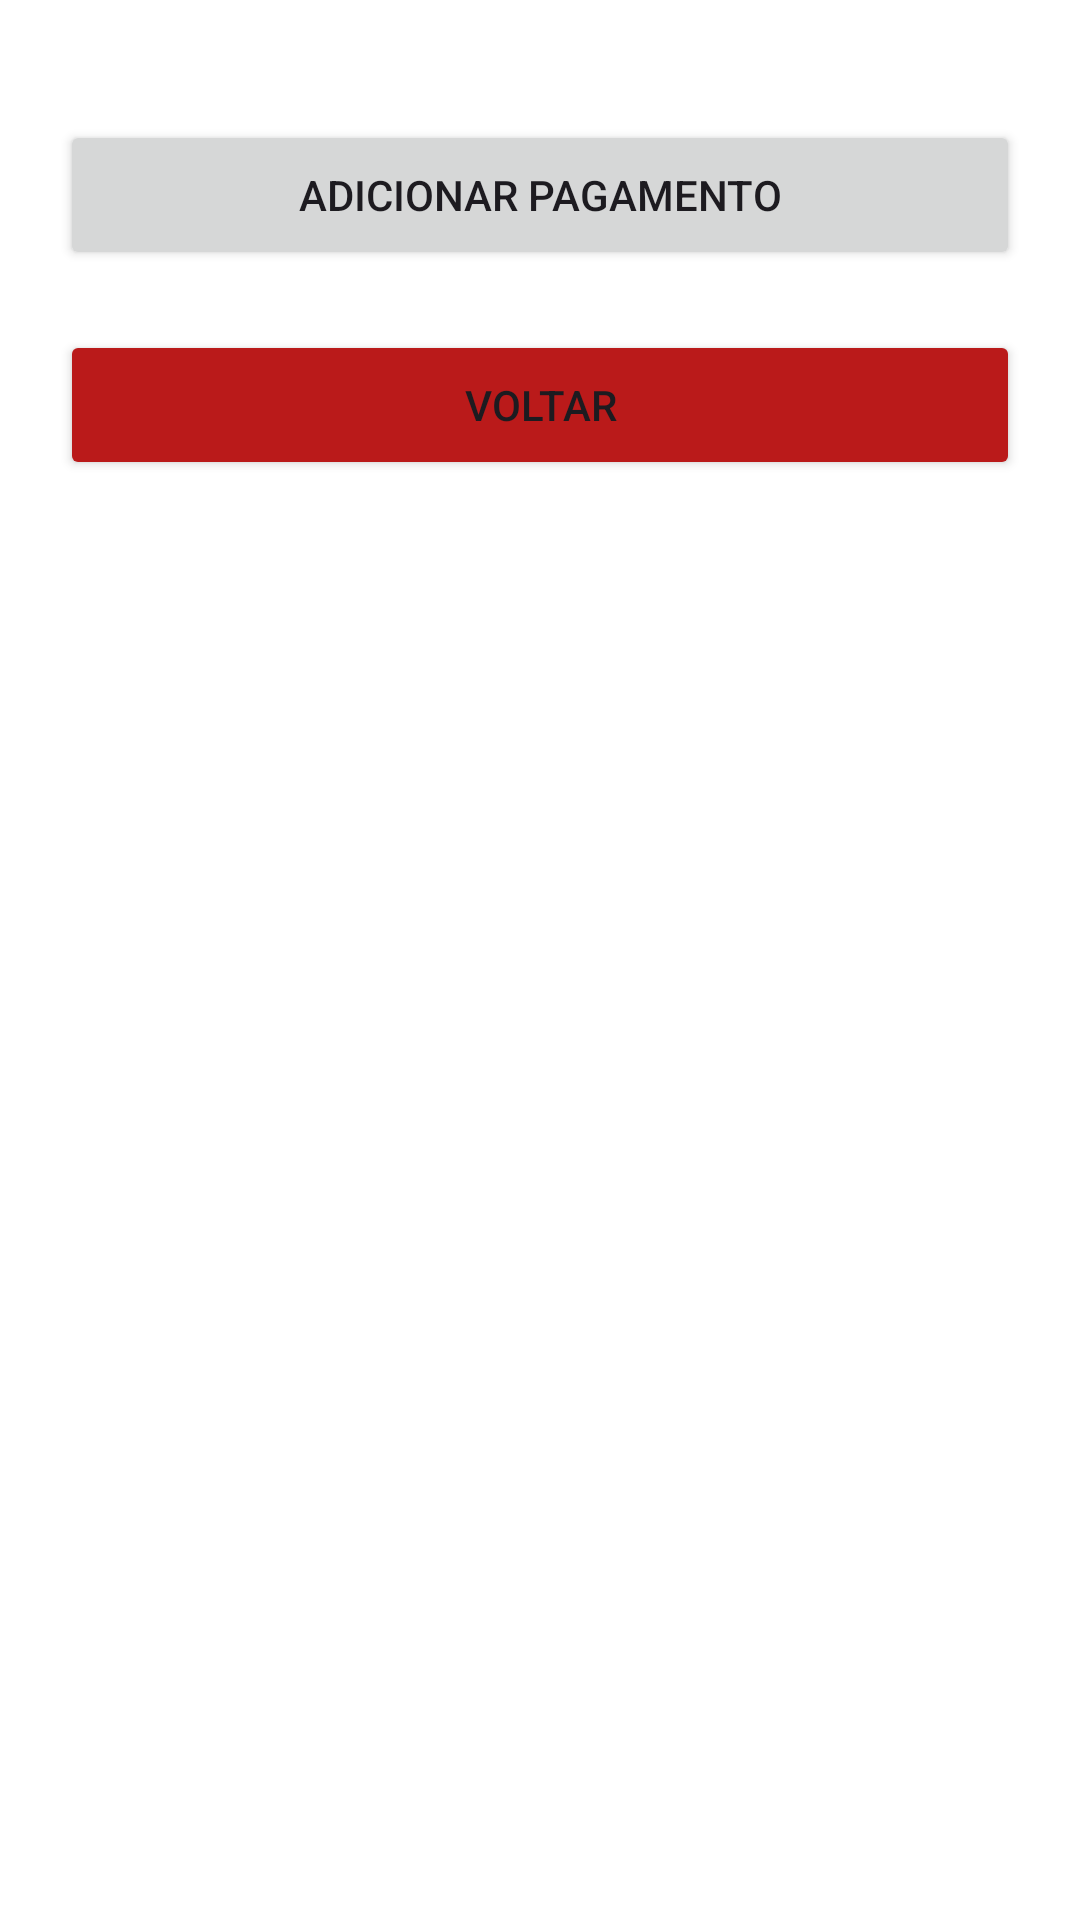

Produce the Android XML layout that renders to this screen, including the resource entries it uses.
<!-- AndroidManifest.xml: application theme AppTheme -->
<!-- res/layout/botoes_adicionar_pagamento.xml -->
<?xml version="1.0" encoding="utf-8"?>
<LinearLayout xmlns:android="http://schemas.android.com/apk/res/android"
android:layout_width="match_parent"
android:layout_height="match_parent"
android:orientation="vertical"
android:layout_gravity="center">


    <LinearLayout
        android:layout_width="match_parent"
        android:layout_height="match_parent"
        android:orientation="vertical"
        android:padding="20dp">

        <Button
            android:id="@+id/btnAdicionarPagamento"
            android:layout_width="match_parent"
            android:layout_height="50dp"
            android:layout_marginTop="20dp"
            android:text="Adicionar pagamento" />

        <Button
            android:id="@+id/btnVoltar"
            android:layout_width="match_parent"
            android:layout_height="50dp"
            android:layout_marginTop="20dp"
            android:backgroundTint="@color/md_theme_light_error"
            android:text="Voltar" />
    </LinearLayout>

</LinearLayout>
<!-- resources referenced by this layout -->
<resources>
  <color name="md_theme_light_error">#BA1A1A</color>
  <style name="AppTheme" parent="Theme.Material3.Light.NoActionBar">
          <item name="colorPrimary">@color/md_theme_light_primary</item>
          <item name="colorOnPrimary">@color/md_theme_light_onPrimary</item>
          <item name="colorPrimaryContainer">@color/md_theme_light_primaryContainer</item>
          <item name="colorOnPrimaryContainer">@color/md_theme_light_onPrimaryContainer</item>
          <item name="colorSecondary">@color/md_theme_light_secondary</item>
          <item name="colorOnSecondary">@color/md_theme_light_onSecondary</item>
          <item name="colorSecondaryContainer">@color/md_theme_light_secondaryContainer</item>
          <item name="colorOnSecondaryContainer">@color/md_theme_light_onSecondaryContainer</item>
          <item name="colorTertiary">@color/md_theme_light_tertiary</item>
          <item name="colorOnTertiary">@color/md_theme_light_onTertiary</item>
          <item name="colorTertiaryContainer">@color/md_theme_light_tertiaryContainer</item>
          <item name="colorOnTertiaryContainer">@color/md_theme_light_onTertiaryContainer</item>
          <item name="colorError">@color/md_theme_light_error</item>
          <item name="colorErrorContainer">@color/md_theme_light_errorContainer</item>
          <item name="colorOnError">@color/md_theme_light_onError</item>
          <item name="colorOnErrorContainer">@color/md_theme_light_onErrorContainer</item>
          <item name="android:colorBackground">@color/md_theme_light_background</item>
          <item name="colorOnBackground">@color/md_theme_light_onBackground</item>
          <item name="colorSurface">@color/md_theme_light_surface</item>
          <item name="colorOnSurface">@color/md_theme_light_onSurface</item>
          <item name="colorSurfaceVariant">@color/md_theme_light_surfaceVariant</item>
          <item name="colorOnSurfaceVariant">@color/md_theme_light_onSurfaceVariant</item>
          <item name="colorOutline">@color/md_theme_light_outline</item>
          <item name="colorOnSurfaceInverse">@color/md_theme_light_inverseOnSurface</item>
          <item name="colorSurfaceInverse">@color/md_theme_light_inverseSurface</item>
          <item name="colorPrimaryInverse">@color/md_theme_light_inversePrimary</item>
      </style>
  <color name="md_theme_light_primary">#08313a</color>
  <color name="md_theme_light_onPrimary">#FFFFFF</color>
  <color name="md_theme_light_primaryContainer">#E1EA75</color>
  <color name="md_theme_light_onPrimaryContainer">#1B1D00</color>
  <color name="md_theme_light_secondary">#005E49</color>
  <color name="md_theme_light_onSecondary">#FFFFFF</color>
  <color name="md_theme_light_secondaryContainer">#B8EAFF</color>
  <color name="md_theme_light_onSecondaryContainer">#001F28</color>
  <color name="md_theme_light_tertiary">#00677F</color>
  <color name="md_theme_light_onTertiary">#FFFFFF</color>
  <color name="md_theme_light_tertiaryContainer">#B6EAFF</color>
  <color name="md_theme_light_onTertiaryContainer">#001F28</color>
  <color name="md_theme_light_errorContainer">#FFDAD6</color>
  <color name="md_theme_light_onError">#FFFFFF</color>
  <color name="md_theme_light_onErrorContainer">#410002</color>
  <color name="md_theme_light_background">#FFFFFF</color>
  <color name="md_theme_light_onBackground">#1C1C17</color>
  <color name="md_theme_light_surface">#FFFFFF</color>
  <color name="md_theme_light_onSurface">#1C1C17</color>
  <color name="md_theme_light_surfaceVariant">#E5E3D2</color>
  <color name="md_theme_light_onSurfaceVariant">#47483B</color>
  <color name="md_theme_light_outline">#787869</color>
  <color name="md_theme_light_inverseOnSurface">#F4F1E8</color>
  <color name="md_theme_light_inverseSurface">#31312B</color>
  <color name="md_theme_light_inversePrimary">#C4CE5C</color>
</resources>
